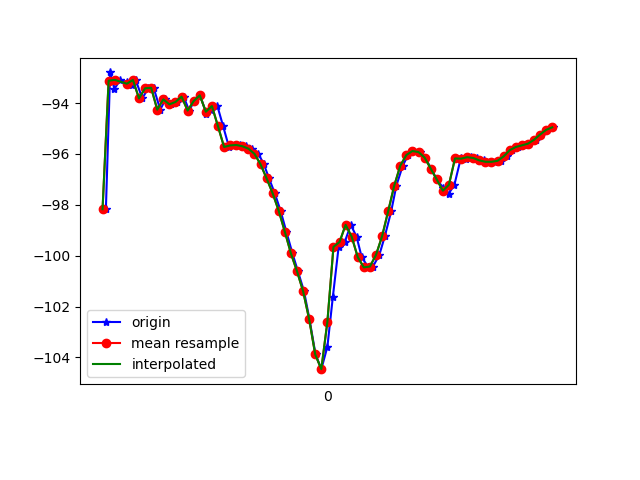

The file beside this chart, header and first rows:
1617738004391, 433641021488560, -98.17259, 20.41546, -10.47575
1617738004405, 433641040719330, -92.8, 19.65, -9.716
1617738004419, 433641059950100, -93.45, 20.2, -10
1617738004438, 433641079180870, -93.09, 20.03, -10.63
1617738004460, 433641098411640, -93.18, 19.92, -10.14
1617738004476, 433641117642410, -93.3, 20.13, -11.02
1617738004489, 433641136873180, -93.09, 19.81, -10.9
1617738004511, 433641156103950, -93.82, 20.25, -10.36
1617738004530, 433641175334720, -93.42, 20.15, -10.98
1617738004548, 433641194565490, -93.4, 19.98, -10.38
1617738004570, 433641213796260, -94.26, 20.8, -10.52
1617738004587, 433641233027030, -93.86, 20.5, -10.6
1617738004606, 433641252380004, -94.05, 20.56, -9.923
1617738004625, 433641271610774, -93.96, 20.95, -10.8
1617738004647, 433641290841544, -93.75, 20.62, -10.57
1617738004665, 433641310072314, -94.3, 20.94, -9.993
1617738004682, 433641329303084, -93.92, 21.19, -10.87
1617738004701, 433641348533854, -93.7, 21.33, -10.87
1617738004722, 433641367764624, -94.43, 22.24, -10.72
1617738004738, 433641386995394, -94.25, 22.38, -10.85
1617738004758, 433641406226164, -94.12, 22.51, -10.95
1617738004777, 433641425456934, -94.92, 22.16, -11.82
1617738004796, 433641444687704, -95.73, 22.85, -11.07
1617738004816, 433641463918474, -95.67, 23.03, -10.97
1617738004834, 433641483149244, -95.65, 23.27, -10.67
1617738004853, 433641502380014, -95.7, 23.6, -10.05
1617738004873, 433641521610784, -95.79, 24.03, -9.024
1617738004893, 433641540841554, -96, 24.41, -7.439
1617738004911, 433641560072324, -96.41, 24.59, -5.113
1617738004928, 433641579303094, -96.96, 24.61, -2.019
1617738004947, 433641598533864, -97.55, 24.62, 1.785
1617738004966, 433641617764634, -98.24, 24.81, 6.178
1617738004985, 433641636995404, -99.06, 25.26, 11.05
1617738005005, 433641656226174, -99.91, 25.62, 16.33
1617738005023, 433641675456944, -100.6, 25.82, 21.65
1617738005043, 433641694687714, -101.4, 26.52, 26.87
1617738005061, 433641713918484, -102.5, 27.7, 31.95
1617738005081, 433641733149254, -103.9, 28.84, 36.7
1617738005100, 433641752380024, -104.5, 29.12, 40.41
1617738005120, 433641771610794, -103.6, 28.61, 42.74
1617738005138, 433641790841564, -101.6, 27.61, 43.8
1617738005157, 433641810072334, -99.65, 25.82, 40.79
1617738005177, 433641829303104, -99.46, 24.87, 42.39
1617738005197, 433641848533874, -98.79, 24.99, 41.35
1617738005216, 433641867764644, -99.25, 25.95, 39.87
1617738005233, 433641886995414, -100.1, 27.19, 37.9
1617738005255, 433641906226184, -100.5, 28.08, 35.73
1617738005270, 433641925456954, -100.4, 28.3, 33.33
1617738005291, 433641944687724, -99.97, 27.87, 30.71
1617738005309, 433641963918494, -99.24, 27.04, 27.69
1617738005330, 433641983149264, -98.25, 25.69, 24.15
1617738005347, 433642002380034, -97.25, 23.89, 20.39
1617738005368, 433642021610804, -96.46, 21.9, 16.71
1617738005386, 433642040841574, -96.04, 20.26, 13.09
1617738005403, 433642060072344, -95.89, 18.97, 9.265
1617738005424, 433642079303114, -95.93, 18, 5.365
1617738005442, 433642098533884, -96.14, 17.45, 1.642
1617738005461, 433642117764654, -96.57, 17.69, -1.758
1617738005480, 433642136995424, -97, 18.38, -5.006
1617738005501, 433642156226194, -97.33, 19.17, -8.049
1617738005519, 433642175456964, -97.57, 19.9, -10.7
... 18 more rows
